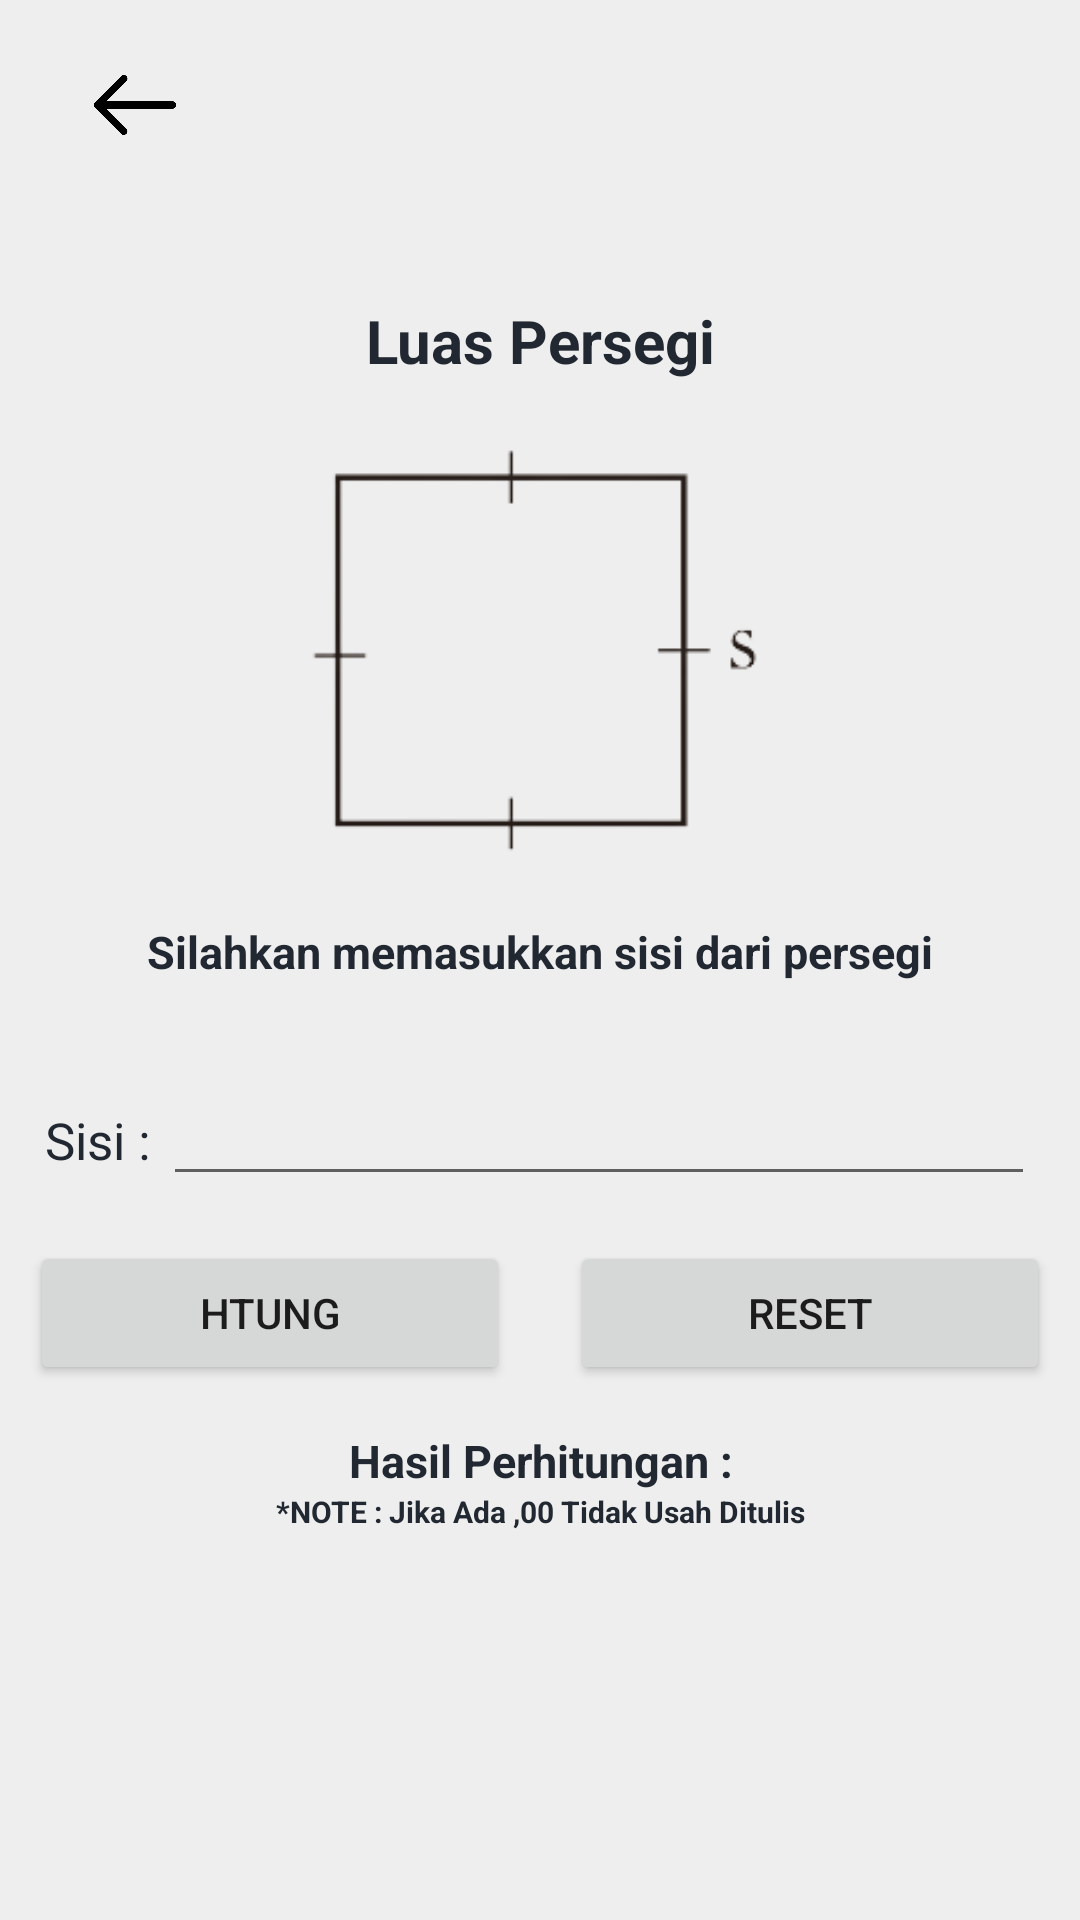

Produce the Android XML layout that renders to this screen, including the resource entries it uses.
<!-- AndroidManifest.xml: application theme Theme.LuasBangunDatar.NoActionBar -->
<!-- res/layout/activity_luas_persegi.xml -->
<?xml version="1.0" encoding="utf-8"?>
<LinearLayout xmlns:android="http://schemas.android.com/apk/res/android"
    xmlns:app="http://schemas.android.com/apk/res-auto"
    xmlns:tools="http://schemas.android.com/tools"
    android:layout_width="match_parent"
    android:layout_height="match_parent"
    android:background="#EEEEEE"
    android:orientation="vertical"
    tools:context=".LuasPersegi">

    <ImageView
        android:id="@+id/iv_back"
        android:layout_width="50dp"
        android:layout_height="30dp"
        android:layout_margin="20dp"
        android:src="@drawable/back" />

    <TextView
        android:layout_width="match_parent"
        android:layout_height="wrap_content"
        android:layout_marginStart="15dp"
        android:layout_marginTop="30dp"
        android:layout_marginEnd="15dp"
        android:layout_marginBottom="15dp"
        android:gravity="center"
        android:text="Luas Persegi"
        android:textColor="#222831"
        android:textSize="20sp"
        android:textStyle="bold" />

    <ImageView
        android:layout_width="match_parent"
        android:layout_height="150dp"
        android:src="@drawable/persegi1" />

    <TextView
        android:layout_width="match_parent"
        android:layout_height="wrap_content"
        android:layout_margin="15dp"
        android:gravity="center"
        android:text="Silahkan memasukkan sisi dari persegi"
        android:textColor="#222831"
        android:textSize="15sp"
        android:textStyle="bold" />

    <LinearLayout
        android:layout_width="match_parent"
        android:layout_height="wrap_content"
        android:layout_margin="15dp"
        android:orientation="horizontal">

        <TextView
            android:id="@+id/tv_sisi"
            android:layout_width="wrap_content"
            android:layout_height="wrap_content"
            android:text="Sisi : "
            android:textColor="#222831"
            android:textSize="17sp" />

        <EditText
            android:id="@+id/et_sisi"
            android:layout_width="match_parent"
            android:layout_height="wrap_content"
            android:inputType="numberDecimal"
            android:textColor="#222831" />
    </LinearLayout>

    <LinearLayout
        android:id="@+id/ll_balok"
        android:layout_width="match_parent"
        android:layout_height="wrap_content"
        android:orientation="horizontal">

        <Button
            android:id="@+id/btn_hitung"
            android:layout_width="0dp"
            android:layout_height="wrap_content"
            android:layout_marginStart="10dp"
            android:layout_marginEnd="10dp"
            android:layout_weight="1"
            android:text="Htung" />

        <Button
            android:id="@+id/btn_reset"
            android:layout_width="0dp"
            android:layout_height="wrap_content"
            android:layout_marginStart="10dp"
            android:layout_marginEnd="10dp"
            android:layout_weight="1"
            android:text="Reset" />

    </LinearLayout>

    <TextView
        android:layout_width="match_parent"
        android:layout_height="wrap_content"
        android:layout_marginStart="15dp"
        android:layout_marginTop="15dp"
        android:layout_marginEnd="15dp"
        android:gravity="center"
        android:text="Hasil Perhitungan :"
        android:textColor="#222831"
        android:textSize="15sp"
        android:textStyle="bold" />

    <TextView
        android:layout_width="match_parent"
        android:layout_height="wrap_content"
        android:layout_marginStart="15dp"
        android:layout_marginEnd="15dp"
        android:gravity="center"
        android:text="*NOTE : Jika Ada ,00 Tidak Usah Ditulis"
        android:textColor="#222831"
        android:textSize="10sp"
        android:textStyle="bold" />

    <TextView
        android:id="@+id/tv_hasil"
        android:layout_width="match_parent"
        android:layout_height="wrap_content"
        android:layout_marginStart="15dp"
        android:layout_marginEnd="15dp"
        android:gravity="center"
        android:inputType="number"
        android:textColor="#222831"
        android:textSize="17sp"
        tools:text="pppppppp" />

</LinearLayout>
<!-- resources referenced by this layout -->
<resources>
  <!-- drawable back: png bitmap (drawable, 11636 bytes) -->
  <!-- drawable persegi1: png bitmap (drawable, 3894 bytes) -->
  <style name="Theme.LuasBangunDatar.NoActionBar" parent="Theme.MaterialComponents.DayNight.NoActionBar">
          
          <item name="colorPrimary">#222831</item>
          <item name="colorPrimaryVariant">#222831</item>
          <item name="colorOnPrimary">@color/white</item>
          
          <item name="colorSecondary">@color/teal_200</item>
          <item name="colorSecondaryVariant">@color/teal_700</item>
          <item name="colorOnSecondary">@color/black</item>
          
          <item name="android:statusBarColor" tools:targetApi="l">?attr/colorPrimaryVariant</item>
          
      </style>
  <!-- not gathered from this repository: default colours our renderer supplied (Android Studio template values) -->
  <color name="teal_200">#FF03DAC5</color>
  <color name="teal_700">#FF018786</color>
  <color name="black">#FF000000</color>
  <color name="white">#FFFFFFFF</color>
</resources>
